pico-8 play session: no input (idle), after a click and taps of 🅾, ❎, 🅾+❎, 🅾 in the second before t = 0

[t = 1 s] idle ~1s (no d-pad/buttons)
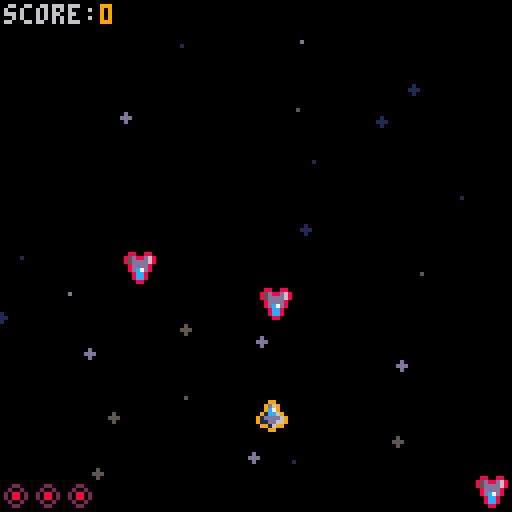
[t = 4 s] idle ~4s (no d-pad/buttons)
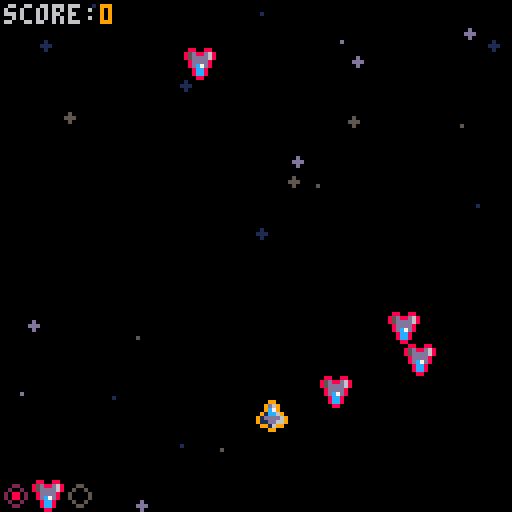
[t = 6 s] idle ~6s (no d-pad/buttons)
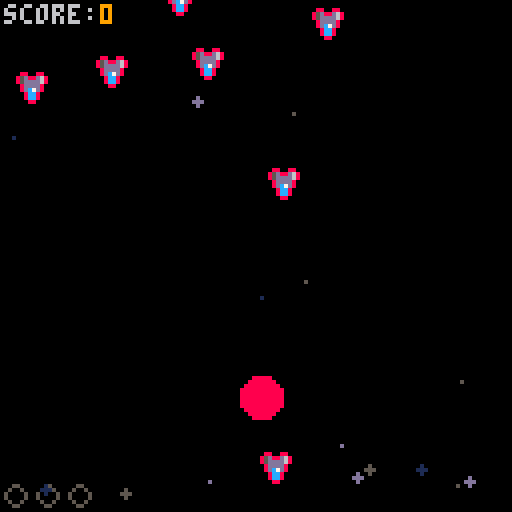
[t = 8 s] idle ~8s (no d-pad/buttons)
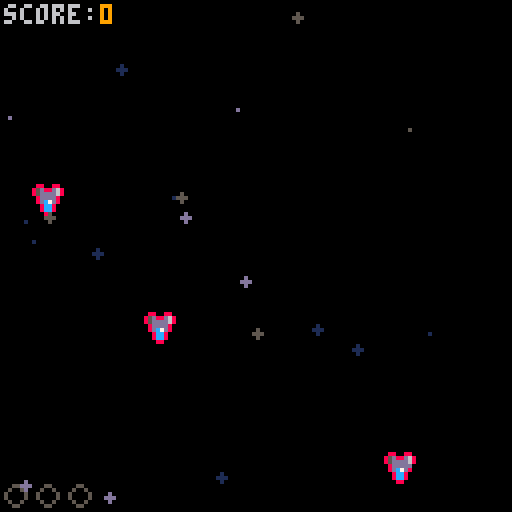

pico-8 cartridge
version 43
__lua__
function _init()
  frame = 0

  player_init()
  shooting_init()
  enemies_init()
  explosions_init()
  stars_init()
end

function _update()
  frame += 1

  player_update()
  shooting_update()
  enemies_update()
  explosions_update()
  stars_update()
end

function _draw()
  cls()

  player_draw()
  shooting_draw()
  enemies_draw()
  explosions_draw()
  stars_draw()
end
-->8
function player_init()
  score = 0
  player = {
    x = 64,
    y = 100,
    hp = 3
  }
end

function player_update()
  if player.hp == 0 then
    return
  end

  local move = { x = 0, y = 0 }

  if btn(➡️) then
    move.x += 3
  end
  if btn(⬅️) then
    move.x -= 3
  end
  if btn(⬆️) then
    move.y -= 3
  end
  if btn(⬇️) then
    move.y += 3
  end

  if move.x != 0 and move.y != 0 then
    move.x = move.x / 3 * 2
    move.y = move.y / 3 * 2
  end


  player.x += move.x
  player.y += move.y

  player.x = min(max(player.x, 0), 120)
  player.y = min(max(player.y, 0), 120)

  -- player / enemy collisions
  for i = #enemies, 1, -1 do
    local enemy = enemies[i]

    if collision(enemy, player) then
      add_explosion(enemy.x, enemy.y)
      sfx(2)
      deli(enemies, i)
      spawn_enemy()
      player.hp -= 1

      if player.hp == 0 then
        sfx(3)
        add_explosion(player.x, player.y, 50)
      end
    end
  end
end

function player_draw()
  if player.hp > 0 then
    spr(0, player.x, player.y)
  end

  color(6) -- gray
  print("score:", 1, 1)
  color(9) -- orange
  print(score, 25, 1)

  for i = 1, 3 do
    if i > player.hp then
      spr(3, (i - 1) * 8, 120)
    else
      spr(4, (i - 1) * 8, 120)
    end
  end
end

-->8
function stars_init()
  stars = {}

  -- navy, gray, light gray/blue
  star_colors = { 1, 5, 13 }

  for i = 1, 30 do
    add(stars, {
      x = flr(rnd(128)),
      y = flr(rnd(256)) - 128,
      speed = 1 + rnd(2),
      color = star_colors[ceil(rnd(3))],
      r = flr(rnd(2))
    })
  end
end

function stars_update()
  for i = 1, #stars do
    stars[i].y = stars[i].y + stars[i].speed
    if stars[i].y > 127 then
      stars[i].x = flr(rnd(128))
      stars[i].y = flr(rnd(128)) * -1
    end
  end
end

function stars_draw()
  for i = 1, #stars do
    local y = stars[i].y
    local x = stars[i].x
    circfill(x, y, stars[i].r, stars[i].color)
  end
end

-->8

function shooting_init()
  bullets = {}
  last_shot = -100
  shot_delay = 10
end

function shooting_update()
  if btn(❎) then
    if frame - last_shot > shot_delay then
      add(bullets, {
        x = player.x,
        y = player.y,
        dir = {
          x = 0,
          y = -3,
        }
      })
      sfx(0)
      last_shot = frame
    end
  end

  -- equivalent of javascript:
  -- for(let i = bullets.length, i >= 1, i--)
  for i = #bullets, 1, -1 do
    local bullet = bullets[i]
    bullet.x += bullet.dir.x
    bullet.y += bullet.dir.y

    if bullet.y < 0 then
      deli(bullets, i)
    end
  end
end

function shooting_draw()
  for i = 1, #bullets do
    local bullet = bullets[i]
    spr(1, bullet.x, bullet.y)
  end
end
-->8

function collision(obj1, obj2)
  local dx = abs(obj1.x - obj2.x)
  local dy = abs(obj1.y - obj2.y)

  return dx < 8 and dy < 8
end

function spawn_enemy(y)
  local x = flr(rnd(120))
  y = y or flr(rnd(128)) * -1 - 8

  add(enemies, {
    x = x,
    y = y,
    dir = {
      x = flr(rnd(4)) - 2,
      y = 3 + flr(rnd(3))
    }
  })
end

function enemies_init()
  enemies = {}

  for i = 1, 5 do
    spawn_enemy(y)
  end
end

function enemies_update()
  -- make the game harder as it goes
  if #enemies < 30 and frame % 100 == 0 then
    spawn_enemy()
  end

  function spawn_enemy(y)
    local x = flr(rnd(120))
    y = y or flr(rnd(128)) * -1 - 8

    add(enemies, {
      x = x,
      y = y,
      dir = {
        x = flr(rnd(4)) - 2,
        y = 3 + flr(rnd(3))
      }
    })
  end

  for i = #enemies, 1, -1 do
    local enemy = enemies[i]
    enemy.x += enemy.dir.x
    enemy.y += enemy.dir.y

    if enemy.y > 127 then
      deli(enemies, i)
      spawn_enemy()
    end
  end

  -- bullet / enemy collisions
  for bullet_index = #bullets, 1, -1 do
    local bullet = bullets[bullet_index]

    for enemy_index = #enemies, 1, -1 do
      local enemy = enemies[enemy_index]

      if collision(enemy, bullet) then
        score += 100
        add_explosion(enemy.x, enemy.y)
        deli(bullets, bullet_index)
        deli(enemies, enemy_index)
        spawn_enemy()

        sfx(1)
        break
      end
    end
  end
end

function enemies_draw()
  for i = 1, #enemies do
    local enemy = enemies[i]
    spr(2, enemy.x, enemy.y)
  end
end

-->8
function add_explosion(x, y, max)
  max = max or 10

  add(explosions, {
    x = x,
    y = y,
    frame = 1,
    max = max
  })
end

function explosions_init()
  explosions = {}
  explosion_colors = { 5, 8, 9, 10 }
end

function explosions_update()
  for i = #explosions, 1, -1 do
    local explosion = explosions[i]
    explosion.frame += 1

    if explosion.frame >= explosion.max then
      deli(explosions, i)
    end
  end
end

function explosions_draw()
  for i = #explosions, 1, -1 do
    local explosion = explosions[i]
    local x = explosion.x + rnd(4) - 2
    local y = explosion.y + rnd(4) - 2
    local color = explosion_colors[ceil(rnd(4))]
    circfill(x, y, rnd(8), color)
  end
end
__gfx__
00099000000000000880088000000000000000000000000000000000000000000000000000000000000000000000000000000000000000000000000000000000
009d69000000000085d88d6800055000000220000000000000000000000000000000000000000000000000000000000000000000000000000000000000000000
009c79000003300085dddd6800500500002002000000000000000000000000000000000000000000000000000000000000000000000000000000000000000000
091cc690003b730008dddd8005000050020880200000000000000000000000000000000000000000000000000000000000000000000000000000000000000000
91dddd69003bb30008dc7d8005000050020880200000000000000000000000000000000000000000000000000000000000000000000000000000000000000000
911dd66900033000008cc80000500500002002000000000000000000000000000000000000000000000000000000000000000000000000000000000000000000
0991699000000000008cc80000055000000220000000000000000000000000000000000000000000000000000000000000000000000000000000000000000000
00099000000000000008800000000000000000000000000000000000000000000000000000000000000000000000000000000000000000000000000000000000
